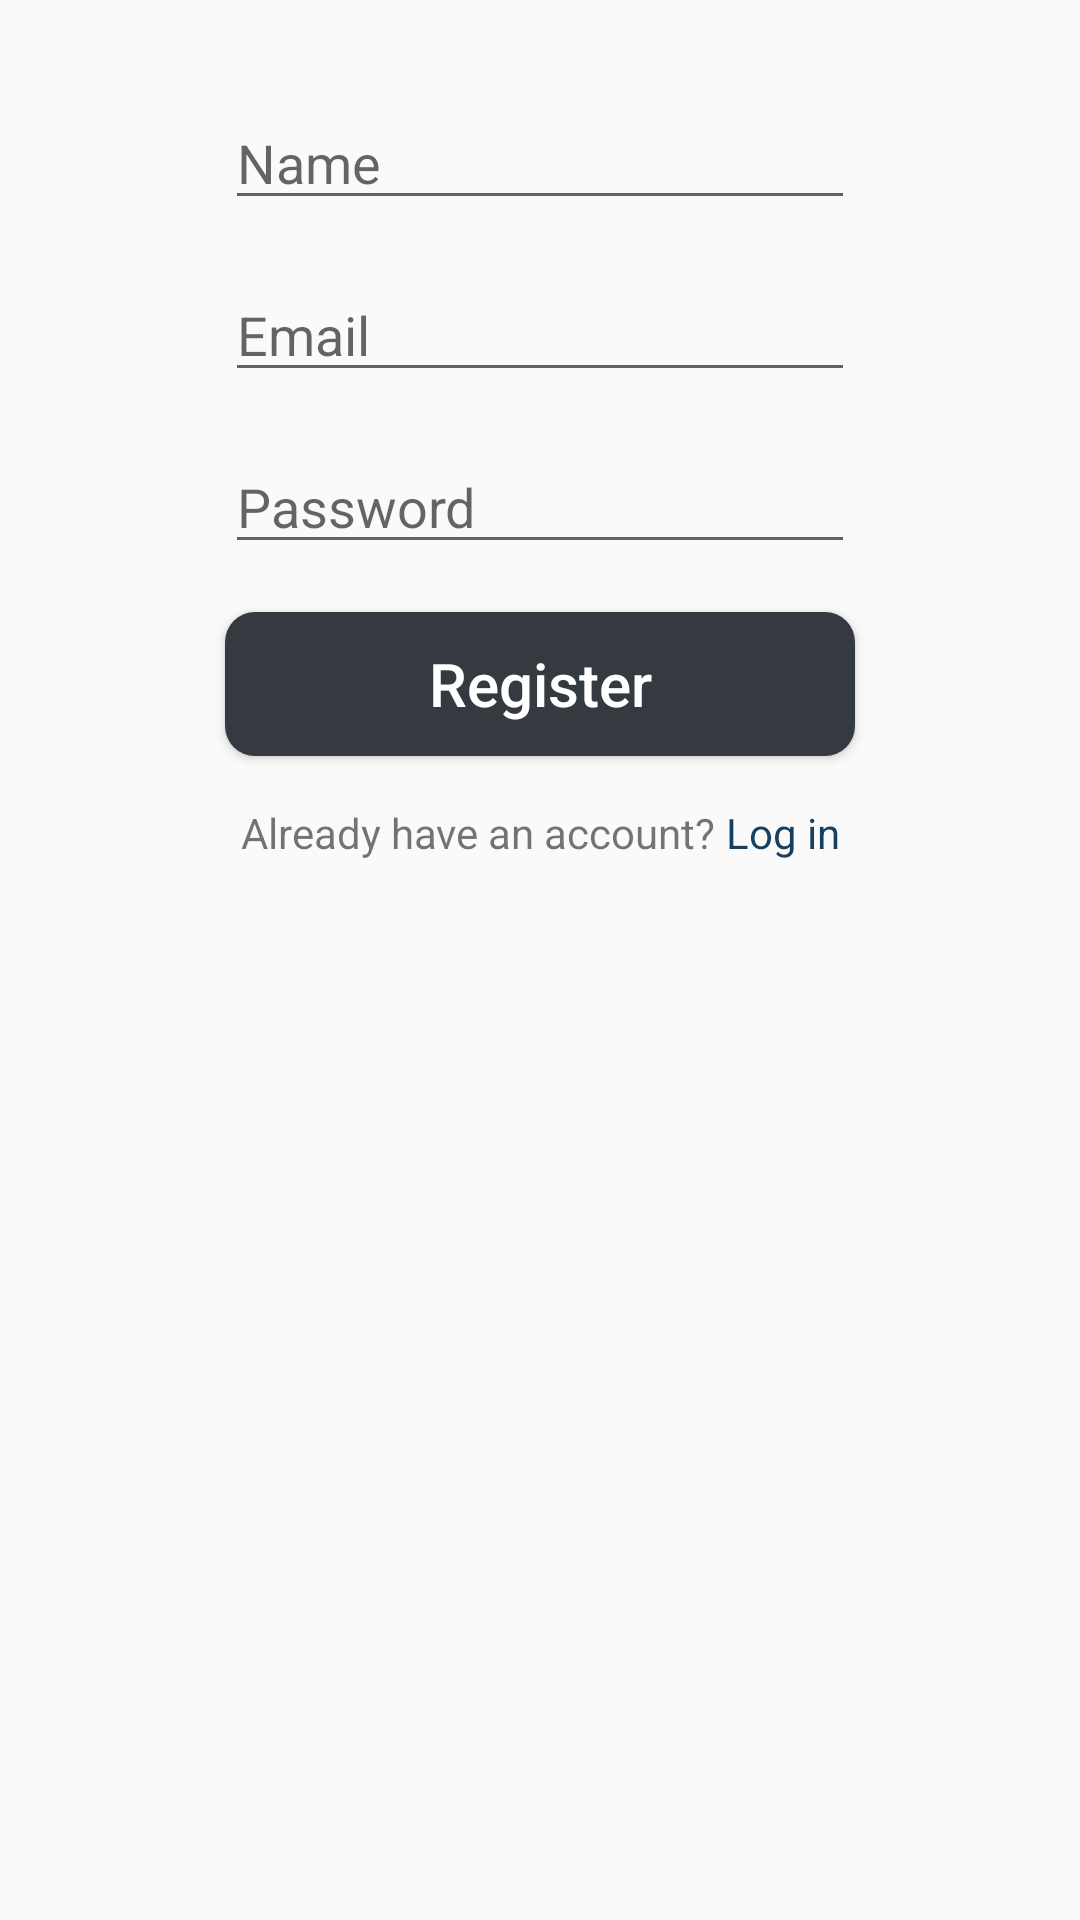

Android layout source for this screen:
<!-- AndroidManifest.xml: application theme AppTheme -->
<!-- res/layout/activity_register.xml -->
<?xml version="1.0" encoding="utf-8"?>

<androidx.constraintlayout.widget.ConstraintLayout xmlns:android="http://schemas.android.com/apk/res/android"
    xmlns:app="http://schemas.android.com/apk/res-auto"
    xmlns:tools="http://schemas.android.com/tools"
    android:id="@+id/frameLayout"
    android:layout_width="match_parent"
    android:layout_height="match_parent"
    >

    <ImageView
        android:id="@+id/imageView4"
        android:layout_width="0dp"
        android:layout_height="wrap_content"
        android:adjustViewBounds="true"
        android:scaleType="fitXY"
        android:src="@drawable/banner"
        app:layout_constraintEnd_toEndOf="parent"
        app:layout_constraintStart_toStartOf="parent"
        app:layout_constraintTop_toTopOf="parent" />

    <EditText
        android:id="@+id/editName"
        android:layout_width="wrap_content"
        android:layout_height="wrap_content"
        android:layout_marginTop="32dp"
        android:ems="10"
        android:hint="Name"
        app:layout_constraintEnd_toEndOf="parent"
        app:layout_constraintStart_toStartOf="parent"
        app:layout_constraintTop_toBottomOf="@+id/imageView4" />

    <EditText
        android:id="@+id/editEmail"
        android:layout_width="wrap_content"
        android:layout_height="wrap_content"
        android:layout_marginTop="16dp"
        android:ems="10"
        android:hint="Email"
        android:inputType="textEmailAddress"
        app:layout_constraintEnd_toEndOf="@+id/editName"
        app:layout_constraintStart_toStartOf="@+id/editName"
        app:layout_constraintTop_toBottomOf="@+id/editName" />

    <EditText
        android:id="@+id/editPassword"
        android:layout_width="wrap_content"
        android:layout_height="wrap_content"
        android:layout_marginTop="16dp"
        android:ems="10"
        android:hint="Password"
        android:inputType="textPassword"
        app:layout_constraintEnd_toEndOf="@+id/editEmail"
        app:layout_constraintStart_toStartOf="@+id/editEmail"
        app:layout_constraintTop_toBottomOf="@+id/editEmail" />

    <Button
        android:id="@+id/btnRegister"
        android:layout_width="0dp"
        android:layout_height="wrap_content"
        android:layout_marginTop="16dp"
        app:layout_constraintEnd_toEndOf="@+id/editPassword"
        app:layout_constraintStart_toStartOf="@+id/editPassword"
        app:layout_constraintTop_toBottomOf="@+id/editPassword"
        android:text="Register"
        android:textAllCaps="false"
        android:textSize="20sp"
        android:textColor="#ffffff"
        android:background="@drawable/custom_button"
        />

    <LinearLayout
        android:id="@+id/linkLogin"
        android:layout_width="wrap_content"
        android:layout_height="wrap_content"
        android:layout_marginTop="16dp"
        android:orientation="horizontal"
        app:layout_constraintEnd_toEndOf="@+id/btnRegister"
        app:layout_constraintStart_toStartOf="@+id/btnRegister"
        app:layout_constraintTop_toBottomOf="@+id/btnRegister">

        <TextView
            android:id="@+id/runnerUpVoteCount"
            android:layout_width="wrap_content"
            android:layout_height="wrap_content"
            android:text="Already have an account?" />

        <TextView
            android:id="@+id/secondRunnerUpVoteCount"
            android:layout_width="wrap_content"
            android:layout_height="wrap_content"
            android:layout_weight="1"
            android:text=" Log in"
            android:textColor="@color/colorAccent" />
    </LinearLayout>

</androidx.constraintlayout.widget.ConstraintLayout>
<!-- resources referenced by this layout -->
<resources>
  <color name="colorAccent">#173F5F</color>
  <!-- drawable custom_button (drawable) -->
  <?xml version="1.0" encoding="utf-8"?>
  
  <shape
      xmlns:android="http://schemas.android.com/apk/res/android"
      android:shape="rectangle">
      <solid android:color="#343A40"></solid>
      <corners android:radius="10dp"></corners>
  </shape>
  <style name="AppTheme" parent="Theme.AppCompat.Light.NoActionBar">
          
          <item name="colorPrimary">@color/colorPrimary</item>
          <item name="colorPrimaryDark">@color/colorPrimaryDark</item>
          <item name="colorAccent">@color/colorAccent</item>
      </style>
  <color name="colorPrimary">#313F8C</color>
  <color name="colorPrimaryDark">#0288D1</color>
</resources>
